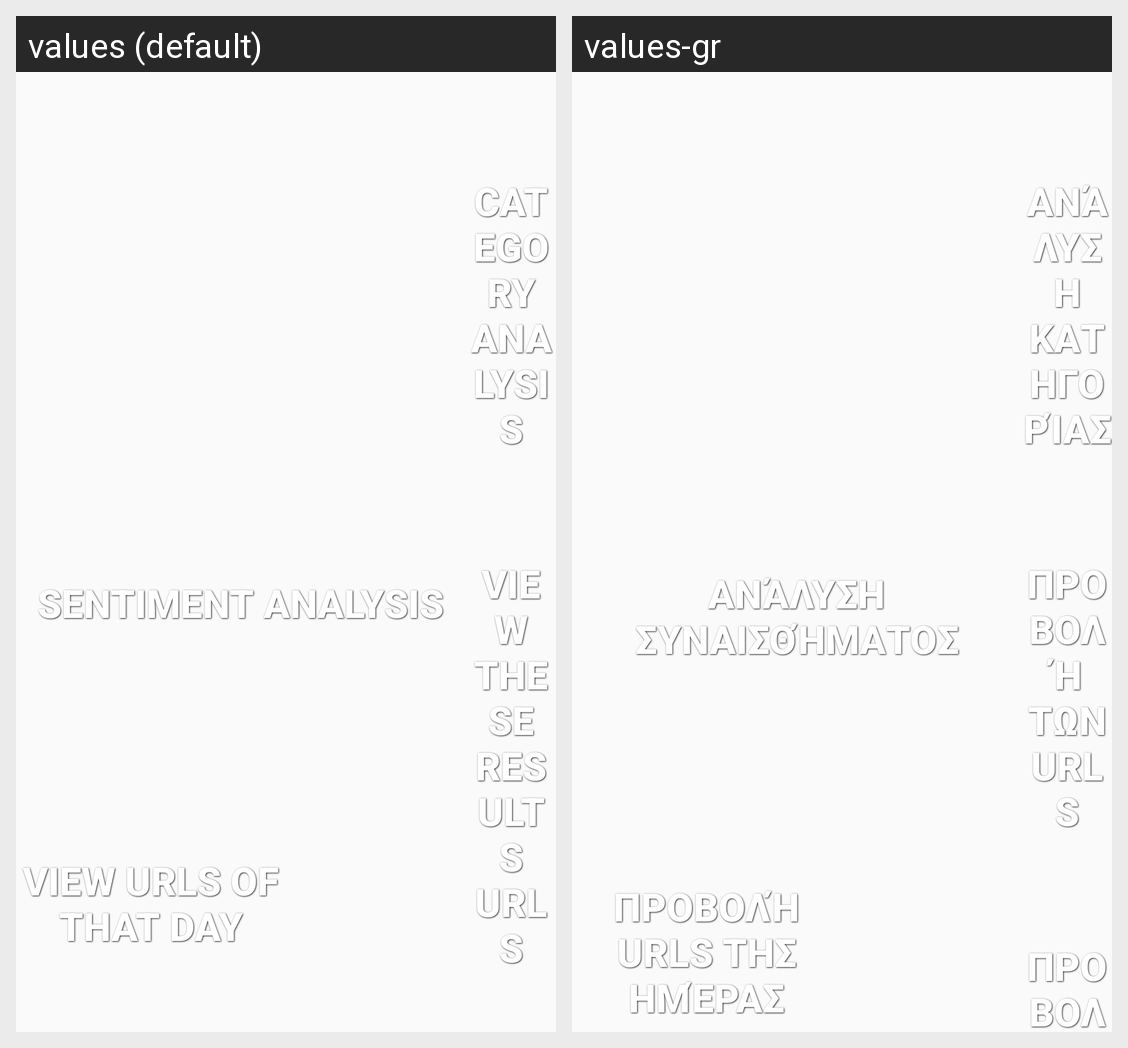

The Android screen above is rendered under two locales of the same app. Produce the string resources it draws, with the default and per-locale values.
Android screen res/layout/activity_dashboard_activity_today.xml rendered under 2 locales, left to right: values (default), values-gr. Device: Nexus 5 (rendered at 1080×1920; each locale shown at half size, 540×960, under a caption strip naming it); theme AppTheme.
Strings drawn on this screen, with the default value and each locale's value (text and hints the layout hard-codes, and strings that could not be matched under every locale, appear in the picture but are not listed):

button_sentiment
  values: Sentiment Analysis
  values-gr: Ανάλυση συναισθήματος

button_category
  values: Category Analysis
  values-gr: Ανάλυση κατηγορίας

button_res
  values: View these results URLs
  values-gr: Προβολή των URLs

button_day
  values: View URLs of that day
  values-gr: Προβολή URLs της ημέρας
